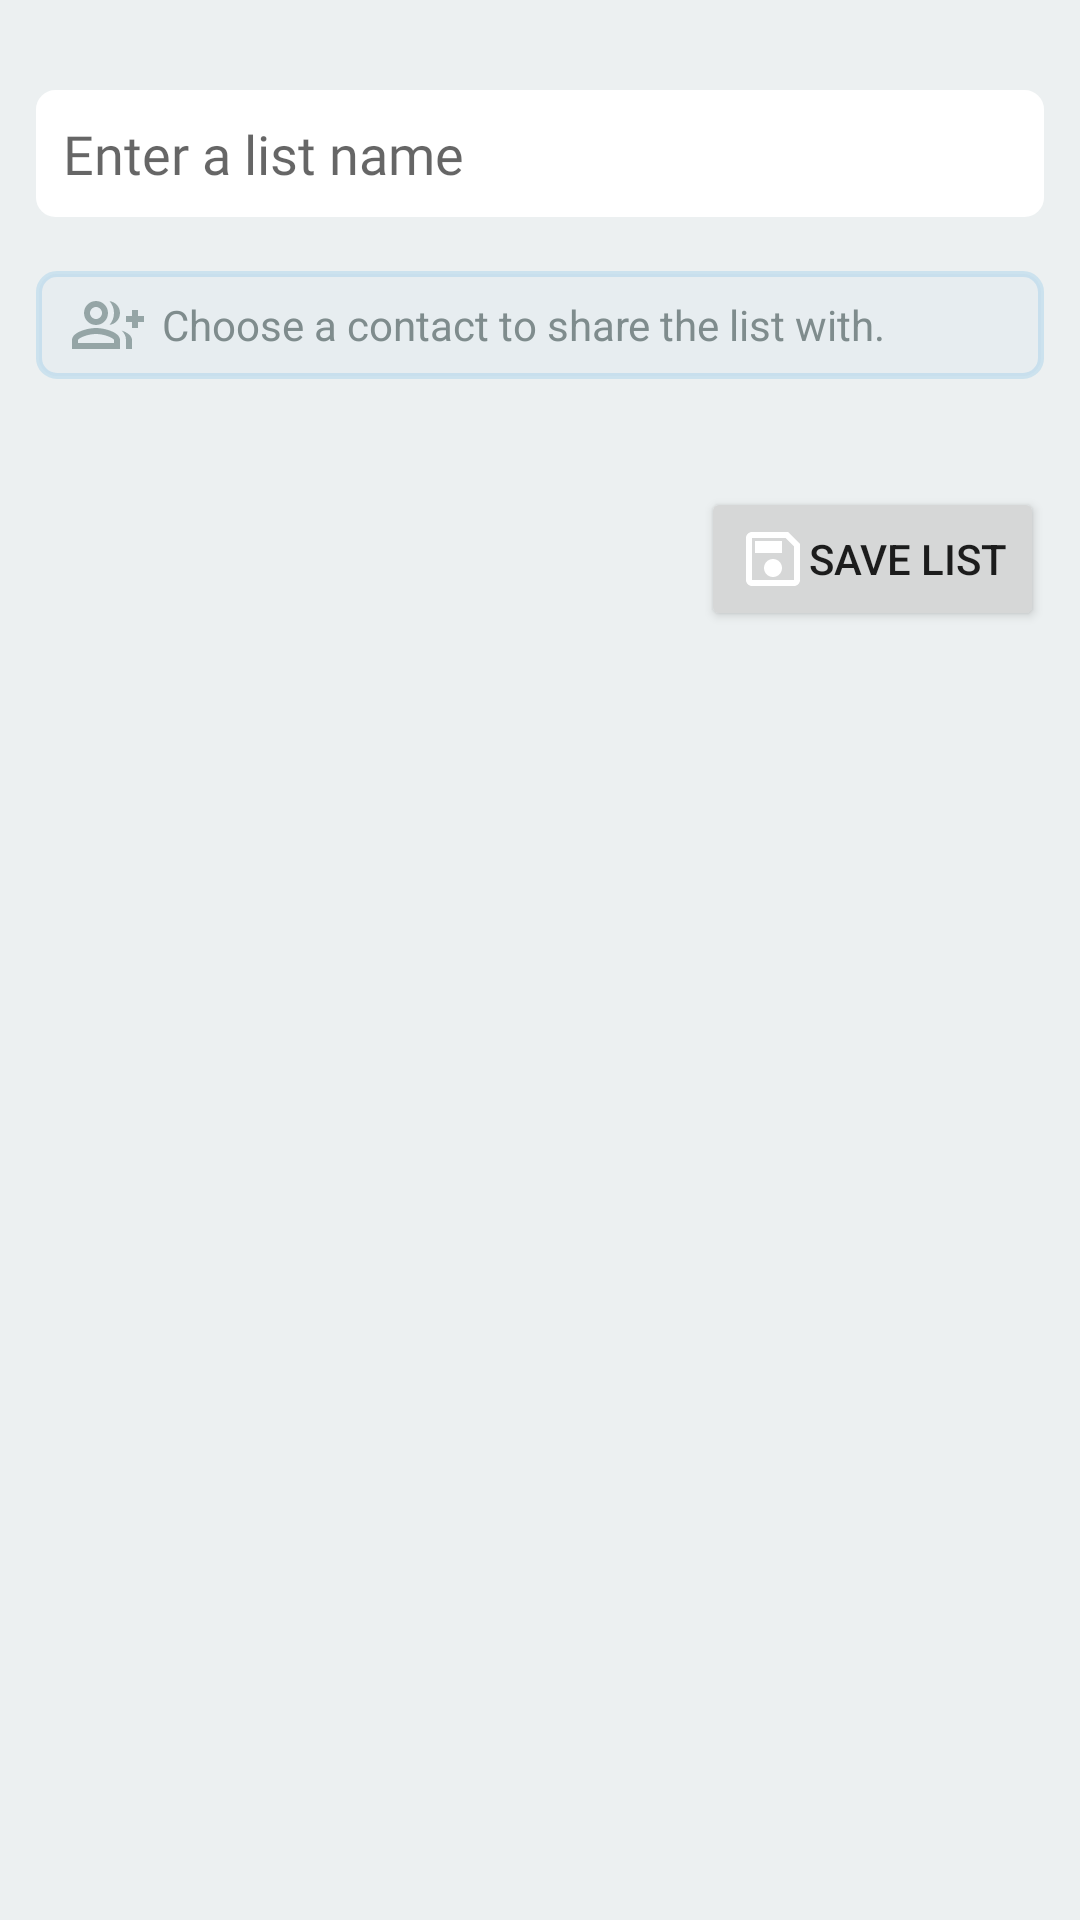

Layout XML and referenced resources for this Android screen:
<!-- AndroidManifest.xml: application theme Theme.ShoplisterDefault -->
<!-- res/layout/activity_newlist.xml -->
<?xml version="1.0" encoding="utf-8"?>
<androidx.constraintlayout.widget.ConstraintLayout xmlns:android="http://schemas.android.com/apk/res/android"
    xmlns:app="http://schemas.android.com/apk/res-auto"
    xmlns:tools="http://schemas.android.com/tools"
    android:layout_width="match_parent"
    android:layout_height="match_parent"
    android:background="@color/Clouds"
    android:id="@+id/newList_Container"
    tools:context=".layouts.NewListActivity">

    <androidx.core.widget.NestedScrollView
        android:layout_width="match_parent"
        android:layout_height="wrap_content">
        <LinearLayout
            android:layout_width="match_parent"
            android:layout_height="wrap_content"
            android:orientation="vertical"
            android:padding="12dp">

            <LinearLayout
                android:layout_width="match_parent"
                android:layout_height="wrap_content"
                android:background="@drawable/white_bg_rounded"
                android:gravity="center"
                android:layout_marginTop="18dp"
                android:layout_marginBottom="18dp"
                android:orientation="horizontal">

                <EditText
                    android:id="@+id/newList_editTextNewList"
                    android:layout_width="wrap_content"
                    android:layout_height="wrap_content"
                    android:layout_weight="1"
                    android:background="@android:color/transparent"
                    android:ems="10"
                    android:fontFamily="@font/rubikregular"
                    android:hint="Enter a list name"
                    android:inputType="textVisiblePassword"
                    android:padding="9dp" />
            </LinearLayout>

            <LinearLayout
                android:id="@+id/newList_addContactWrapper"
                android:layout_width="match_parent"
                android:layout_height="match_parent"
                android:background="@drawable/border_drinks"
                android:paddingLeft="12dp"
                android:paddingRight="12dp"
                android:paddingTop="6dp"
                android:paddingBottom="6dp"
                android:layout_marginBottom="18dp"
                android:gravity=""
                android:orientation="horizontal">

                <ImageView
                    android:id="@+id/imageView"
                    android:layout_width="wrap_content"
                    android:layout_height="wrap_content"
                    android:src="@drawable/group_add_black_24dp"
                    android:layout_marginRight="6dp"
                    app:tint="@color/Concrete" />

                <TextView
                    android:id="@+id/newList_sharedTextView"
                    android:layout_width="wrap_content"
                    android:layout_height="wrap_content"
                    android:textColor="@color/Asbestos"
                    android:layout_gravity="center_vertical"
                    android:text="Choose a contact to share the list with." />
            </LinearLayout>

            <androidx.recyclerview.widget.RecyclerView
                android:id="@+id/categoriesRecyclerView"
                android:layout_width="match_parent"
                android:layout_height="wrap_content">

            </androidx.recyclerview.widget.RecyclerView>

            <Button
                android:text="Save list"
                android:id="@+id/newListSaveButton"
                android:drawableLeft="@drawable/save_black_24dp"
                android:drawableTint="@color/White"
                android:layout_width="wrap_content"
                android:layout_gravity="right"
                android:layout_marginBottom="18dp"
                android:layout_marginTop="18dp"
                android:layout_height="wrap_content"/>

        </LinearLayout>
    </androidx.core.widget.NestedScrollView>



</androidx.constraintlayout.widget.ConstraintLayout>
<!-- resources referenced by this layout -->
<resources>
  <color name="Asbestos">#7f8c8d</color>
  <color name="Clouds">#ecf0f1</color>
  <color name="Concrete">#95a5a6</color>
  <color name="White">#ffffff</color>
  <!-- drawable border_drinks (drawable) -->
  <?xml version="1.0" encoding="utf-8"?>
  <shape xmlns:android="http://schemas.android.com/apk/res/android"
      android:shape="rectangle">
      <corners
          android:radius="6dp" />
      <stroke
          android:color="@color/color_drinks_border"
          android:width="2dp" />
      <solid android:color="@color/color_drinks_bg"></solid>
  </shape>
  <!-- drawable group_add_black_24dp (drawable) -->
  <vector xmlns:android="http://schemas.android.com/apk/res/android"
      android:width="24dp"
      android:height="24dp"
      android:viewportWidth="24"
      android:viewportHeight="24">
    <path
        android:pathData="M22,9l0,-2l-2,0l0,2l-2,0l0,2l2,0l0,2l2,0l0,-2l2,0l0,-2z"
        android:fillColor="#ffffff"/>
    <path
        android:pathData="M8,12c2.21,0 4,-1.79 4,-4s-1.79,-4 -4,-4S4,5.79 4,8S5.79,12 8,12zM8,6c1.1,0 2,0.9 2,2s-0.9,2 -2,2S6,9.1 6,8S6.9,6 8,6z"
        android:fillColor="#ffffff"/>
    <path
        android:pathData="M8,13c-2.67,0 -8,1.34 -8,4v3h16v-3C16,14.34 10.67,13 8,13zM14,18H2v-0.99C2.2,16.29 5.3,15 8,15s5.8,1.29 6,2V18z"
        android:fillColor="#ffffff"/>
    <path
        android:pathData="M12.51,4.05C13.43,5.11 14,6.49 14,8s-0.57,2.89 -1.49,3.95C14.47,11.7 16,10.04 16,8S14.47,4.3 12.51,4.05z"
        android:fillColor="#ffffff"/>
    <path
        android:pathData="M16.53,13.83C17.42,14.66 18,15.7 18,17v3h2v-3C20,15.55 18.41,14.49 16.53,13.83z"
        android:fillColor="#ffffff"/>
  </vector>
  <!-- drawable save_black_24dp (drawable) -->
  <vector xmlns:android="http://schemas.android.com/apk/res/android"
      android:width="24dp"
      android:height="24dp"
      android:viewportWidth="24"
      android:viewportHeight="24">
    <path
        android:pathData="M17,3L5,3c-1.11,0 -2,0.9 -2,2v14c0,1.1 0.89,2 2,2h14c1.1,0 2,-0.9 2,-2L21,7l-4,-4zM19,19L5,19L5,5h11.17L19,7.83L19,19zM12,12c-1.66,0 -3,1.34 -3,3s1.34,3 3,3 3,-1.34 3,-3 -1.34,-3 -3,-3zM6,6h9v4L6,10z"
        android:fillColor="@color/White" />
  </vector>
  <!-- drawable white_bg_rounded (drawable) -->
  <?xml version="1.0" encoding="utf-8"?>
  <shape xmlns:android="http://schemas.android.com/apk/res/android">
      <corners android:radius="6dp" />
      <stroke android:color="@color/White" android:width="1dp"></stroke>
      <solid android:color="@color/White"></solid>
  </shape>
  <style name="Theme.ShoplisterDefault" parent="Theme.MaterialComponents.DayNight.DarkActionBar">
          <item name="colorPrimary">@color/White</item>
          <item name="android:statusBarColor" tools:targetApi="l">@color/White</item>
      </style>
  <color name="color_drinks_border">#2B3498DB</color>
  <color name="color_drinks_bg">#073498DB</color>
</resources>
